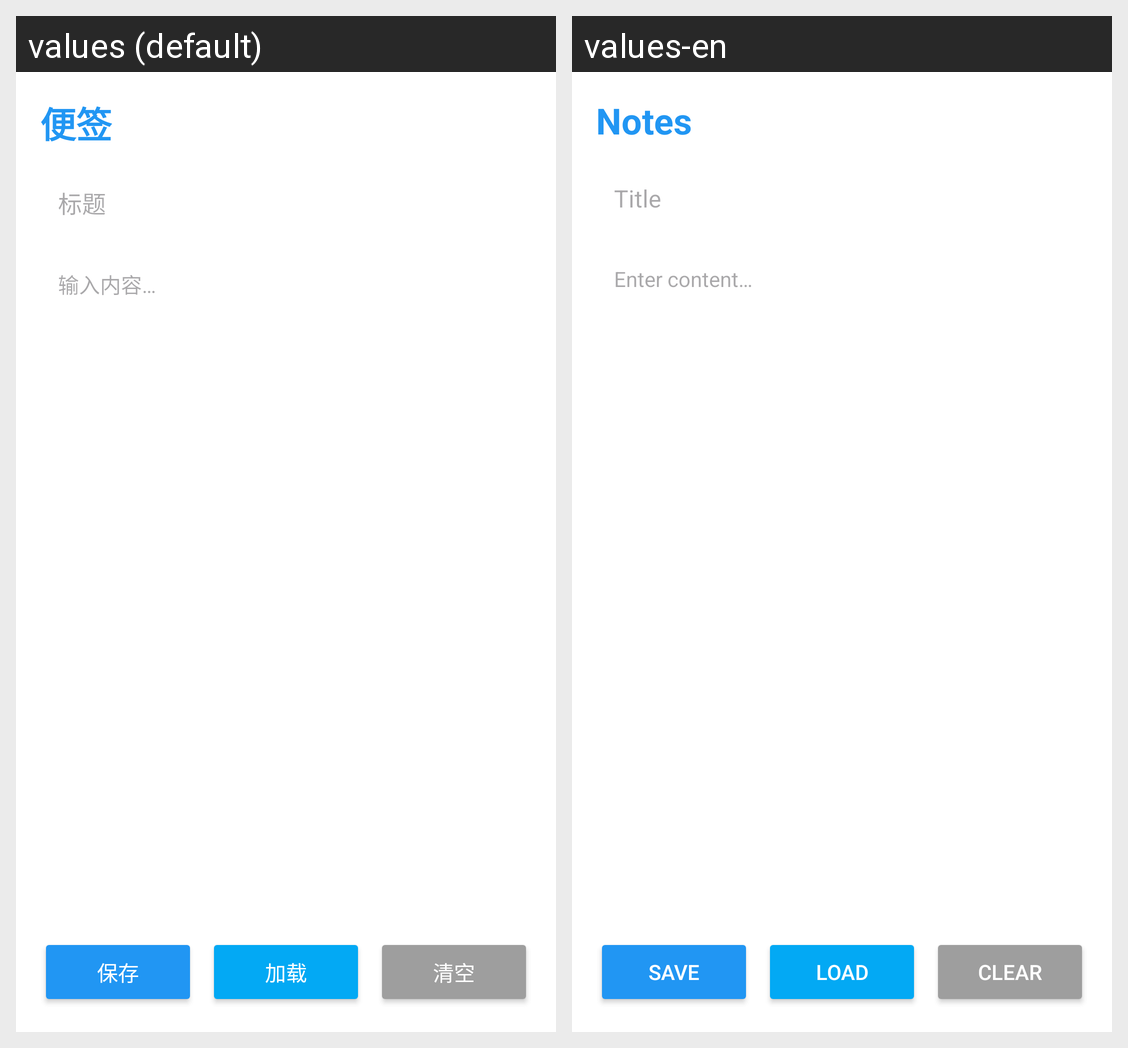

The same Android screen rendered under two of its app's locales, left to right. List the strings drawn on it with the default value and each locale's translation.
Android screen res/layout/activity_notes.xml rendered under 2 locales, left to right: values (default), values-en. Device: Nexus 5 (rendered at 1080×1920; each locale shown at half size, 540×960, under a caption strip naming it); theme Theme.Jjjjjppppp.
Strings drawn on this screen, with the default value and each locale's value (text and hints the layout hard-codes, and strings that could not be matched under every locale, appear in the picture but are not listed):

tool_notes
  values: 便签
  values-en: Notes

note_title_hint
  values: 标题
  values-en: Title

note_content_hint
  values: 输入内容…
  values-en: Enter content…

save
  values: 保存
  values-en: Save

load
  values: 加载
  values-en: Load

clear
  values: 清空
  values-en: Clear
